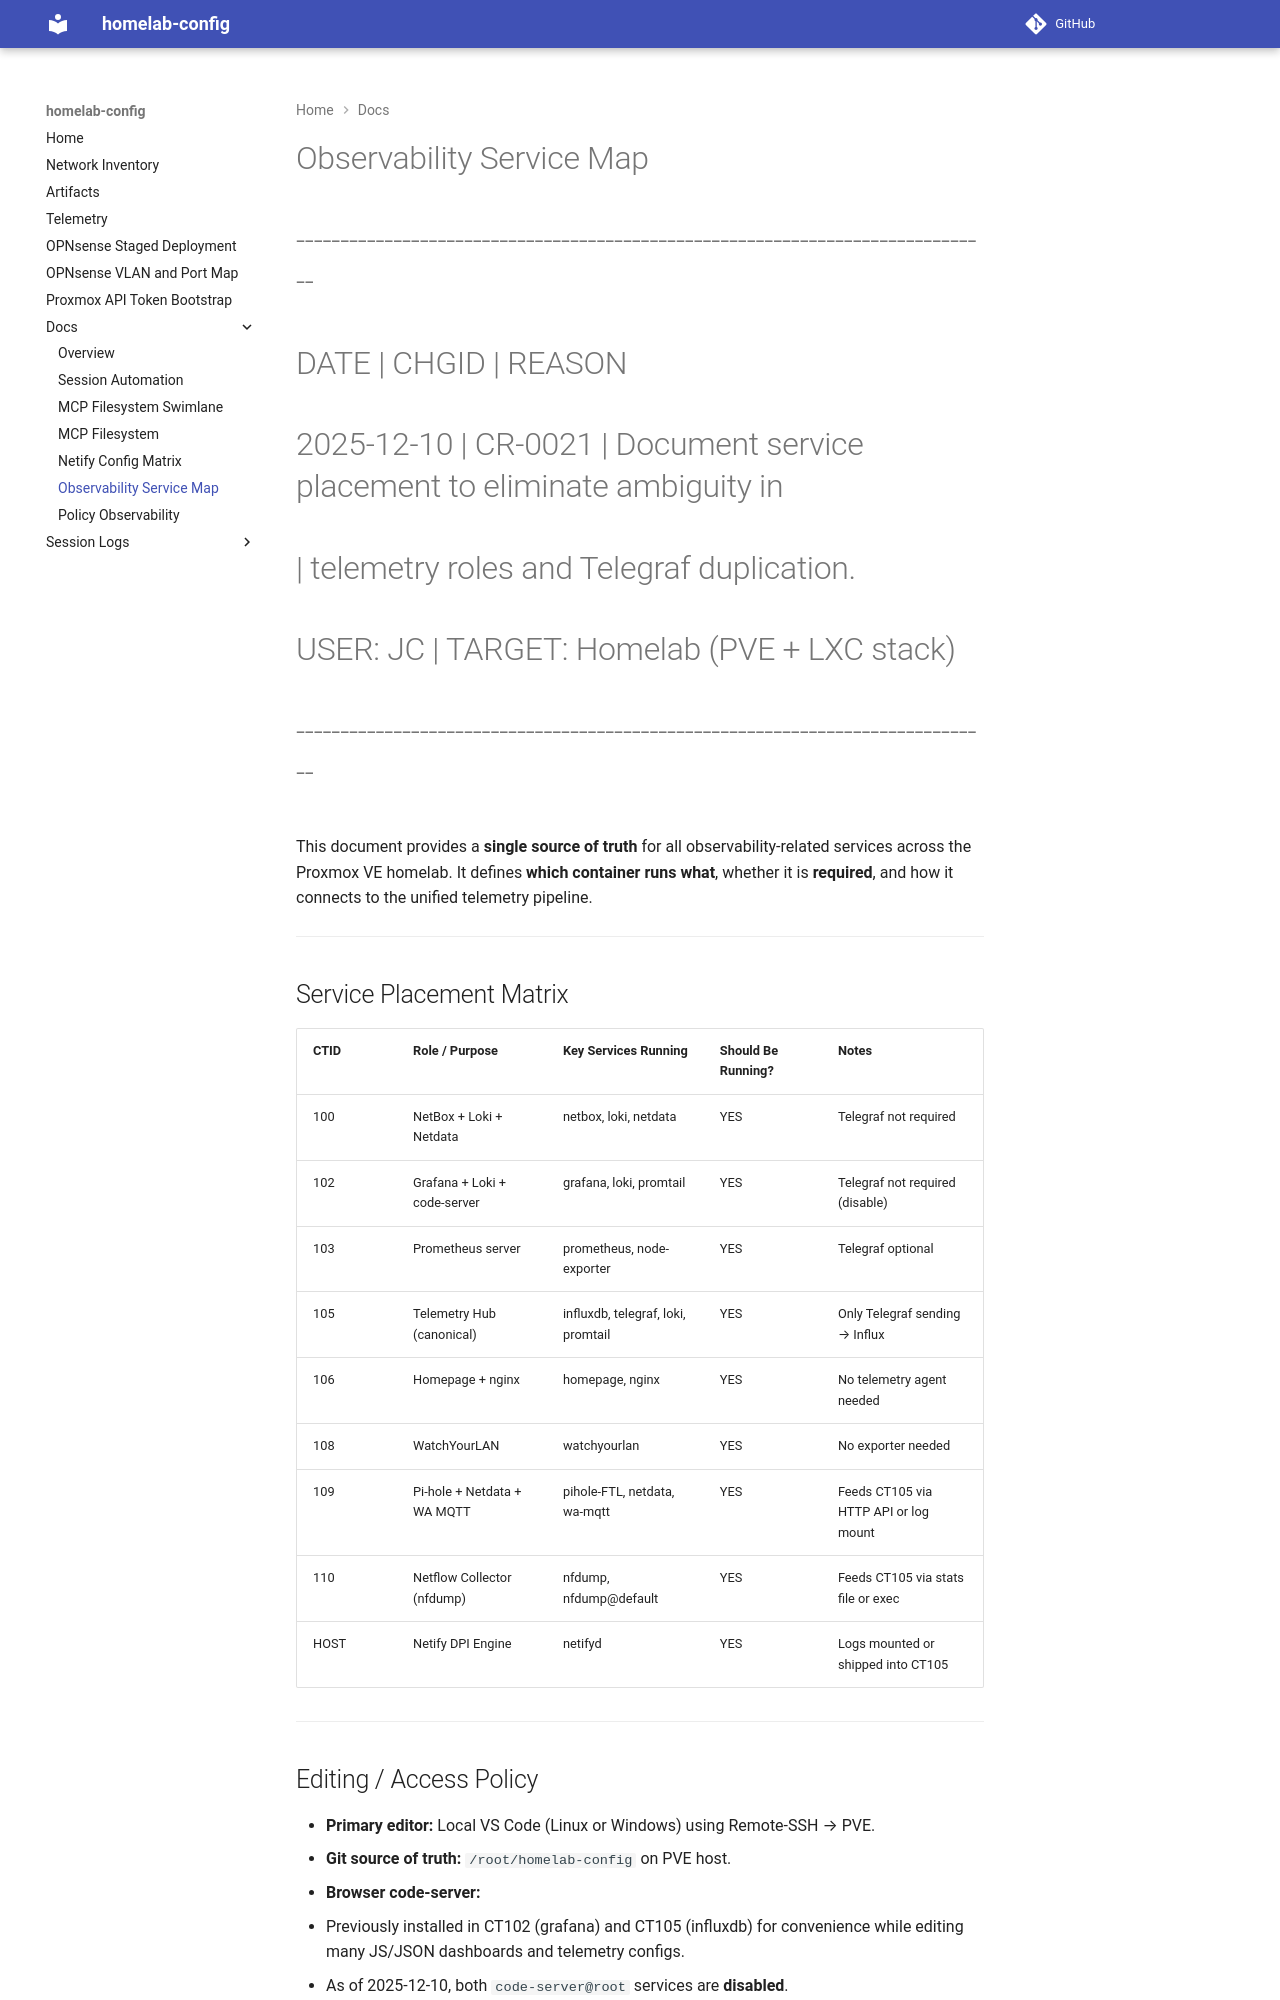

repository: jcasnellie69/homelab-config · page: observability-service-map/index.html · generator: mkdocs

# Observability Service Map
#-------------------------------------------------------------------------------
# DATE       | CHGID   | REASON
# 2025-12-10 | CR-0021 | Document service placement to eliminate ambiguity in
#                      | telemetry roles and Telegraf duplication.
# USER: JC  | TARGET: Homelab (PVE + LXC stack)
#-------------------------------------------------------------------------------

This document provides a **single source of truth** for all observability-related
services across the Proxmox VE homelab. It defines **which container runs what**,
whether it is **required**, and how it connects to the unified telemetry pipeline.

---

## Service Placement Matrix

| CTID  | Role / Purpose              | Key Services Running                  | Should Be Running? | Notes                                   |
|-------|-----------------------------|---------------------------------------|---------------------|-----------------------------------------|
| 100   | NetBox + Loki + Netdata     | netbox, loki, netdata                 | YES                 | Telegraf not required                   |
| 102   | Grafana + Loki + code-server| grafana, loki, promtail              | YES                 | Telegraf not required (disable)         |
| 103   | Prometheus server           | prometheus, node-exporter             | YES                 | Telegraf optional                       |
| 105   | Telemetry Hub (canonical)   | influxdb, telegraf, loki, promtail    | YES                 | Only Telegraf sending → Influx          |
| 106   | Homepage + nginx            | homepage, nginx                       | YES                 | No telemetry agent needed               |
| 108   | WatchYourLAN                | watchyourlan                          | YES                 | No exporter needed                      |
| 109   | Pi-hole + Netdata + WA MQTT | pihole-FTL, netdata, wa-mqtt          | YES                 | Feeds CT105 via HTTP API or log mount   |
| 110   | Netflow Collector (nfdump)  | nfdump, nfdump@default                | YES                 | Feeds CT105 via stats file or exec      |
| HOST  | Netify DPI Engine           | netifyd                               | YES                 | Logs mounted or shipped into CT105      |


---
